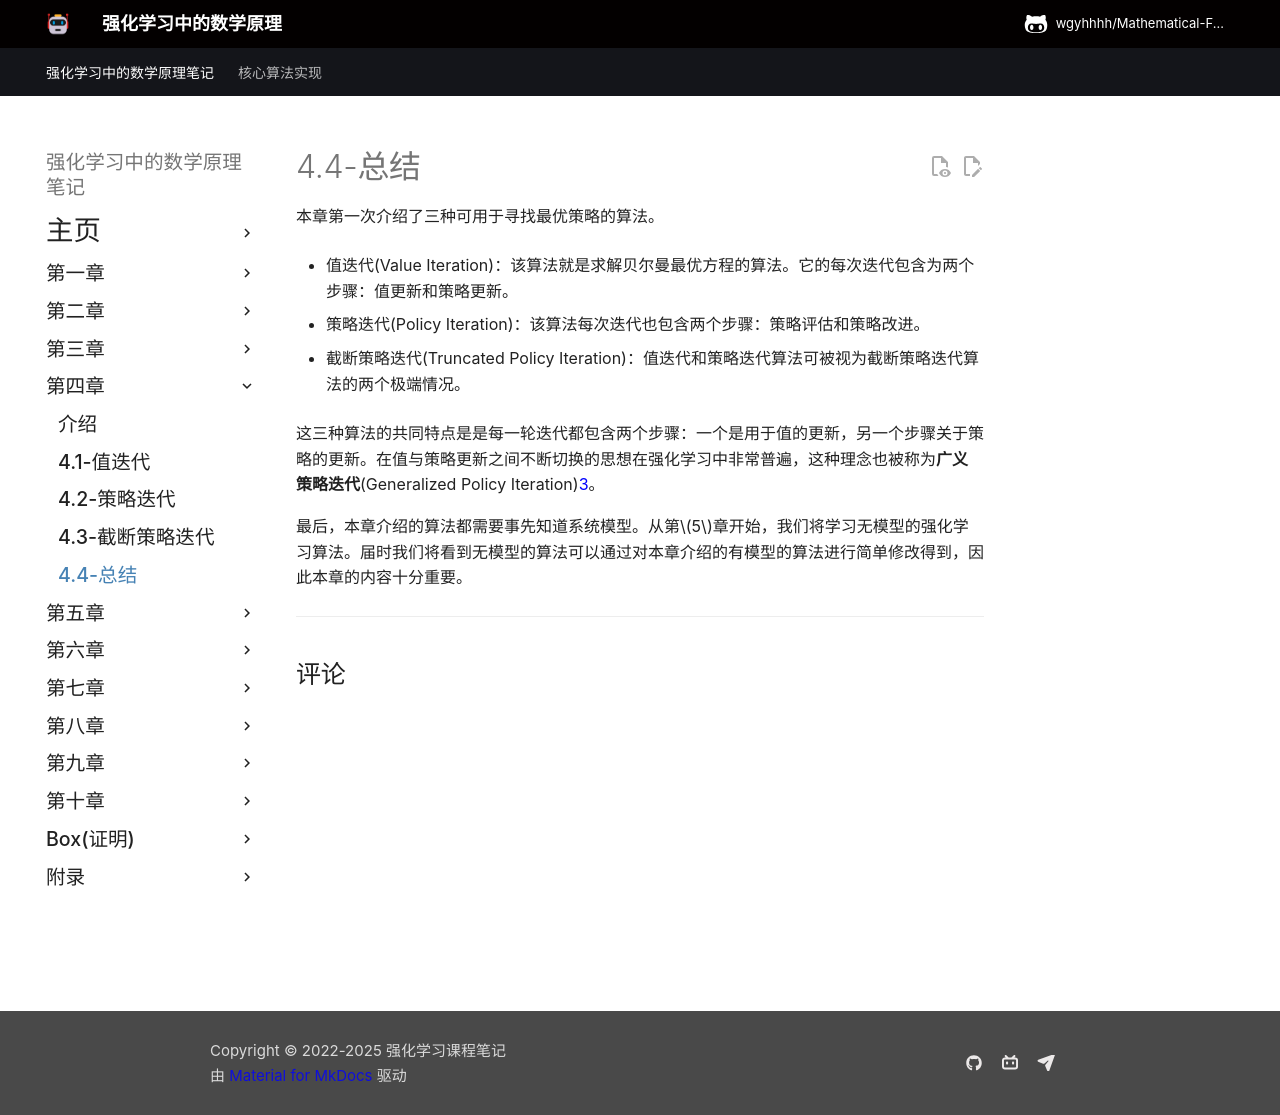

repository: wgyhhhh/Mathematical-Foundations-of-Reinforcement-Learning-Notes · page: Chapter-4/4-4/index.html · generator: mkdocs

## 总结

本章介绍了三种可用于寻找最优策略的算法。

- 值迭代(Value Iteration)：值迭代算法与由压缩映射定理提出的用于求解贝尔曼最优公式的算法相同。它可分解为两个步骤：值更新和策略更新。

- 策略迭代(Policy Iteration)：策略迭代算法比值迭代算法稍复杂，同样包含两个步骤：策略评估和策略改进。

- 截断策略迭代(Truncated Policy Iteration)：值迭代和策略迭代算法可被视为截断策略迭代算法的两个极端情况。
  
这三种算法的共同特点是，每次迭代都包含两个步骤：一个步骤用于更新值，另一个步骤用于更新策略。值与策略更新之间相互作用的思想广泛存在于强化学习算法中，这种思想也被称为广义策略迭代(Generalized Policy Iteration)[3]。

最后，本章介绍的算法都需要系统模型。从第$5$章开始，我们将研究无模型强化学习算法。我们将看到，通过扩展本章介绍的算法，可以得到无模型的算法。
